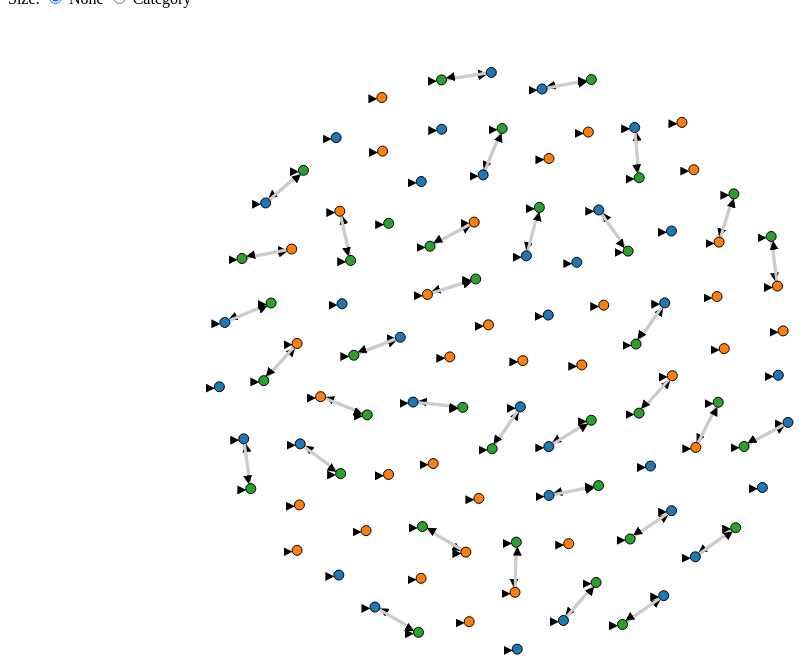
D3 v3 page, settled after 480 driven frames (8 s of simulated time); the page loaded 3 data file(s).


// ── simple_graph3.js
var width = 900,
    height = 700;

var svg = d3.select("body").append("svg")
            .attr("width", width)
            .attr("height", height);

var fill = d3.scale.category10();

var graph = {nodes:[], links:[]};

var nb_nodes = 100, nb_cat = 10;

graph.nodes = d3.range(nb_nodes).map(function() {  
  return { cat:Math.floor(nb_cat*Math.random()) }; 
})

graph.nodes.map(function(d, i) {

  graph.nodes.map(function(e, j) {
    if(Math.random()>.99 && i!=j)
      graph.links.push({"source": i, "target": j})

  })
})

// Generate the force layout
var force = d3.layout.force()
    .size([width, height])
    .charge(-50)
    .linkDistance(10)
    .on("tick", tick)
    .on("start", function(d) {})
    .on("end", function(d) {})

function tick(d) {

  graph_update(0);
}

function random_layout() {
  
  force.stop();

  graph.nodes.forEach(function(d, i) {
    d.x = width/4 + 2*width*Math.random()/4;
    d.y = height/4 + 2*height*Math.random()/4;
  })
  
  graph_update(500);
}

function force_layout() {

 force.nodes(graph.nodes)
      .links(graph.links)
      .start();
}

function line_layout() {

  force.stop();

  graph.nodes.forEach(function(d, i) {
    d.y = height/2;
  })

  graph_update(500);
}

function line_cat_layout() {

  force.stop();

  graph.nodes.forEach(function(d, i) {
    d.y = height/2 + d.cat*20;
  })

  graph_update(500);
}

function radial_layout() {

  force.stop();

  var r = height/2;

  var arc = d3.svg.arc()
          .outerRadius(r);

  var pie = d3.layout.pie()
  .sort(function(a, b) { return a.cat - b.cat;})
          .value(function(d, i) { return 1; }); // equal share for each point

  graph.nodes = pie(graph.nodes).map(function(d, i) {
    d.innerRadius = 0;
    d.outerRadius = r;
    d.data.x = arc.centroid(d)[0]+height/2;
    d.data.y = arc.centroid(d)[1]+width/2;
    d.data.endAngle = d.endAngle; 
    d.data.startAngle = d.startAngle; 
    return d.data;
  })

  graph_update(500);
}

function category_color() {
  d3.selectAll("circle").transition().duration(500).style("fill", function(d) { return fill(d.cat); });
}

function category_size() {
  d3.selectAll("circle").transition().duration(500).attr("r", function(d) { return Math.sqrt((d.cat+1)*10); });
}

function graph_update(delay) {

  link.transition().duration(delay)
      .attr("x1", function(d) { return d.target.x; })
      .attr("y1", function(d) { return d.target.y; })
      .attr("x2", function(d) { return d.source.x; })
      .attr("y2", function(d) { return d.source.y; });

  node.transition().duration(delay)
      .attr("transform", function(d) { 
        return "translate("+d.x+","+d.y+")"; 
      });
}

d3.select("input[value=\"force\"]").on("click", force_layout);
d3.select("input[value=\"random\"]").on("click", random_layout);
d3.select("input[value=\"line\"]").on("click", line_layout);
d3.select("input[value=\"line_cat\"]").on("click", line_cat_layout);
d3.select("input[value=\"radial\"]").on("click", radial_layout);

d3.select("input[value=\"nocolor\"]").on("click", function() {
  d3.selectAll("circle").transition().duration(500).style("fill", "#66CC66");
})

d3.select("input[value=\"color_cat\"]").on("click", category_color);

d3.select("input[value=\"nosize\"]").on("click", function() {
  d3.selectAll("circle").transition().duration(500).attr("r", 5);
})

d3.select("input[value=\"size_cat\"]").on("click", category_size);

var link = svg.selectAll(".link")
              .data(graph.links)
            .enter().append("line")
              .attr("class", "link")

var node = svg.selectAll(".node")
              .data(graph.nodes)
            .enter()
              .append("g").attr("class", "node");

node.append("circle")
    .attr("r", 5)

force_layout();


// ── simple_graph_answer.js
var width = 1000;
var height = 700;
var padding = 20;

var colorScale = d3.scale.category10();

var svg = d3.select("body")
  .append("svg")
  .attr("width", width)
  .attr("height", height);

var fill = d3.scale.category10();
var committers = [
  'Scott Klein', 
  'Jeremy B. Merrill',
  'Jeff Larson',
  'Jon Schleuss',
  'Julian Burgess',
  'Sisi Wei',
  'Michael Keller',
  'mhkeller',
  'Travis Swicegood',
  'Jeremy B. Merrill'
];
var graph = 
{
  nodes:[], 
  links:[]
};

d3.json('misc/guides-commits-master.json', function(jsonMaster) 
{
  d3.json('misc/guides-commits-newexcellimit.json', function(jsonExcel) 
  {
    d3.json('misc/guides-commits-sisi.json', function(jsonSisi) 
    {

      jsonMaster.forEach(function(d) {
        d.cat = 'master';
        graph.nodes.push(d);
      });

      jsonExcel.forEach(function(d) {
        d.cat = 'newexcellimit';
        graph.nodes.push(d);
      });

      jsonSisi.forEach(function(d) {
        d.cat = 'sisi';
        graph.nodes.push(d);
      });

      graph.nodes.map(function(d, i) {
        graph.nodes.map(function(e, j) {
          if(d.sha == e.sha) {
            graph.links.push({"source": i, "target": j})
          } 
        })
      })

      var minDate = d3.min(graph.nodes, function(d) {
        return d.commit.author.date;
      });

      var maxDate = d3.max(graph.nodes, function(d) {
        return d.commit.author.date;
      });

      // Generate the force layout
      var force = d3.layout.force()
          .size([width, height])
          .charge(-100)
          .linkDistance(10)
          .on("tick", tick)
          .on("start", function(d) {})
          .on("end", function(d) {})
      
      function tick(d) {
        graphUpdate(0);
      }
      
      function randomLayout() {
        force.stop();
      
        graph.nodes.forEach(function(d, i) {
          d.x = width/4 + 2*width*Math.random()/4;
          d.y = height/4 + 2*height*Math.random()/4;
        })
        
        graphUpdate(500);
      }
      
      function forceLayout() {
        svg.selectAll('text')
          .remove();
        
        svg.selectAll('.axis')
          .remove();
      
        force
          .nodes(graph.nodes)
          .links(graph.links)
          .linkDistance([50]) 
          .start();

      }
        
      function timeLayout() {
        force.stop()

        svg.attr('width', width * 5);

        node.append('text')
          .attr('x', 0)
          .attr('y', 15)
          .attr('dx', 0)
          .attr('dy', 5)
          //.attr('fill', 'darkorange')
          //.attr('fill', 'darkorange')
          .text(function(d) {
            return d.cat;
          })

        svg.append('g')
          .attr('class', 'axis')
          .attr('transform', 'translate(' + (padding * 7) + ', 0)')
          .call(yAxis);
  
        graph.nodes.forEach(function(d, i) {
          d.y = yScale(d.commit.author.name) + (padding * 2);
          d.x = timeScale(new Date(d.commit.author.date));
        });
    
        graphUpdate(500);
      }

      function lineLayout() {
        force.stop();
    
        svg.attr('width', width * 5);

        node.append('text')
          .attr('x', 0)
          .attr('y', 15)
          .attr('dx', 0)
          .attr('dy', 5)
          //.attr('fill', 'darkorange')
          //.attr('fill', 'darkorange')
          .text(function(d) {
            return d.cat;
          })

        svg.append('g')
          .attr('class', 'axis')
          .attr('transform', 'translate(' + (padding * 7) + ', 0)')
          .call(yAxis);
      
        graph.nodes.forEach(function(d, i) {
          d.y = yScale(d.commit.author.name) + (padding * 2);
          d.x = xScale(d.x);
        })

        graphUpdate(500);
      }
      
      function lineCatLayout() {
        force.stop();
      
        graph.nodes.forEach(function(d, i) {
          d.y = height/2 + d.cat*20;
        })
      
        graphUpdate(500);
      }
      
      function radialLayout() {
      
        force.stop();
      
        var r = height/2;
      
        var arc = d3.svg.arc()
                .outerRadius(r);
      
        var pie = d3.layout.pie()
        .sort(function(a, b) { return a.cat - b.cat;})
        // equal share for each point
        .value(function(d, i) { return 1; }); 
      
        graph.nodes = pie(graph.nodes).map(function(d, i) {
          d.innerRadius = 0;
          d.outerRadius = r;
          d.data.x = arc.centroid(d)[0]+height/2;
          d.data.y = arc.centroid(d)[1]+width/2;
          d.data.endAngle = d.endAngle; 
          d.data.startAngle = d.startAngle; 
          return d.data;
        })
      
        graphUpdate(500);
      }
      
      function categoryColor() {
        d3.selectAll("circle")
          .transition()
          .duration(500)
            .style("fill", function(d) { return fill(d.cat); });
      }
      
      function categorySize() {
        d3.selectAll("circle")
          .transition()
          .duration(500)
            .attr("r", function(d) { 
              return Math.sqrt((d.cat+1)*10); 
            });
      }
      
      function graphUpdate(delay) {
      
        link
          .transition()
          .duration(delay)
            .attr("x1", function(d) { return d.target.x; })
            .attr("y1", function(d) { return d.target.y; })
            .attr("x2", function(d) { return d.source.x; })
            .attr("y2", function(d) { return d.source.y; });
      
        node
          .transition()
          .duration(delay)
            .attr("transform", function(d) { 
              return "translate(" + d.x + "," + d.y + ")"; 
            });
    
      }
      
      d3.select("input[value=\"force\"]").on("click", forceLayout);
      d3.select("input[value=\"random\"]").on("click", randomLayout);
      d3.select("input[value=\"line\"]").on("click", lineLayout);
      d3.select("input[value=\"line_cat\"]").on("click", lineCatLayout);
      d3.select("input[value=\"time\"]").on("click", timeLayout);
      d3.select("input[value=\"radial\"]").on("click", radialLayout);
      
      d3.select("input[value=\"nocolor\"]").on("click", function() {
        d3.selectAll("circle")
          .transition()
          .duration(500)
            .style("fill", "#66CC66");
      })
      
      d3.select("input[value=\"color_cat\"]").on("click", categoryColor);
      
      d3.select("input[value=\"nosize\"]").on("click", function() {
        d3.selectAll("circle")
          .transition()
          .duration(500)
            .attr("r", 5);
      })
      
      d3.select("input[value=\"size_cat\"]").on("click", categorySize);
      
//      var line = d3.svg.line()
//        .x(function(point) {
//          return point.lx;
//        })
//        .y(function(point) {
//          return point.ly;
//        });
//
//      var lineData = function(d) {
//        var points = [
//          {
//            lx: d.source.x,
//            ly: d.source.y
//          },
//          {
//            lx: d.target.x,
//            ly: d.target.y
//          },
//        ];
//      }
//
//      var link = svg.selectAll("path")
//        .data(graph.links)
//        .enter().append("path")
//          .attr('d', lineData)
//          .attr("class", "link")
//          .attr('marker-end', 'url(#end)')
//          .style('stroke', '#ccc')
//          .style('stroke-width', '3px')
//          .style('shape-rendering', 'auto')
//          .style('shape-rendering', 'auto')

      var link = svg.selectAll(".link")
        .data(graph.links)
        .enter()
          .append("line")
          .attr("class", "link")
          .attr('marker-end', 'url(#end)')
          .style('stroke', '#ccc')
          .style('stroke-width', 3)
          
      
      var node = svg.selectAll(".node")
        .data(graph.nodes)
        .enter()
          .append("g")
          .attr("class", "node")

        
      
      node.append("circle")
          .attr("r", 5)
          .attr('fill', function(d) {
            return colorScale(d.cat);
          })


      svg.append('svg:defs').selectAll('marker')
        .data(['end'])
        .enter().append('svg:marker')
          .attr('id', String)
          .attr('viewBox', '0, -5, 10 10')
          .attr('refX', 15)
          .attr('refY', -1.5)
          .attr('markerWidth', 3)
          .attr('markerHeight', 3)
          .attr('orient', 'auto')
          .append('svg:path')
            .attr("d", "M0,-5L10,0L0,5");

      var path = svg.append('svg:g').selectAll('path')
        .data(graph.links)
        .enter().append('svg:path')
          
      forceLayout();

      var xScale = d3.scale.ordinal()
        .domain(d3.range(graph.nodes.length))
        .rangeRoundBands([(padding * 7), width * 5]);

      var yScale = d3.scale.ordinal()
        .domain(committers) 
        .rangeRoundBands([height, 0]);
      
      var yAxis = d3.svg.axis()
        .scale(yScale)
        .orient('left')
        
      var timeScale = d3.time.scale()
        .domain([new Date(minDate), new Date(maxDate)])
        .range([(padding * 8), width * 5])

      d3.selectAll('.node')
        .on('mouseover', function(d, i) {

          //var xPos = parseFloat(d3.select(this).attr('x')
          //console.log(d3.select(this)[0].attr('x'));
           console.log(d);
    
//          svg.append('rect')
//            .attr('class', 'tooltip')
//            .attr('x', d.x)
//            .attr('y', d.y)
//            .attr('width', function() {
//              var w = d.commit.author.name.length + 
//                d.commit.message.length * 10;
//              return w;
//            })
//            .attr('height', 30)
//            .attr('fill', '#f5f5f5')

          svg.append('text')
            .attr('class', 'tooltip')
            .attr('x', (d.x + 10)) 
            .attr('y', (d.y - 12))
            .attr('text-anchor', 'left')
            .attr('font-family', 'sans-serif')
            .attr('font-size', '12px')
            .attr('font-weight', 'bold')
            .attr('fill', 'black')
            .style('z-index', 100)
            .text(function() {
              return d.commit.message;
            })
      
        }) // end mouseover

      d3.selectAll('.node')
        .on('mouseout', function(d, i) {
          svg.selectAll('.tooltip')
            .remove();
        })

        
      
    }); // end jsonSis
  }); // end jsonExcel
}); // end jsonMaster


### data: misc/guides-commits-master.json, 108306 bytes — head not shown
### data: misc/guides-commits-newexcellimit.json, 89618 bytes — head not shown
### data: misc/guides-commits-sisi.json, 116969 bytes — head not shown